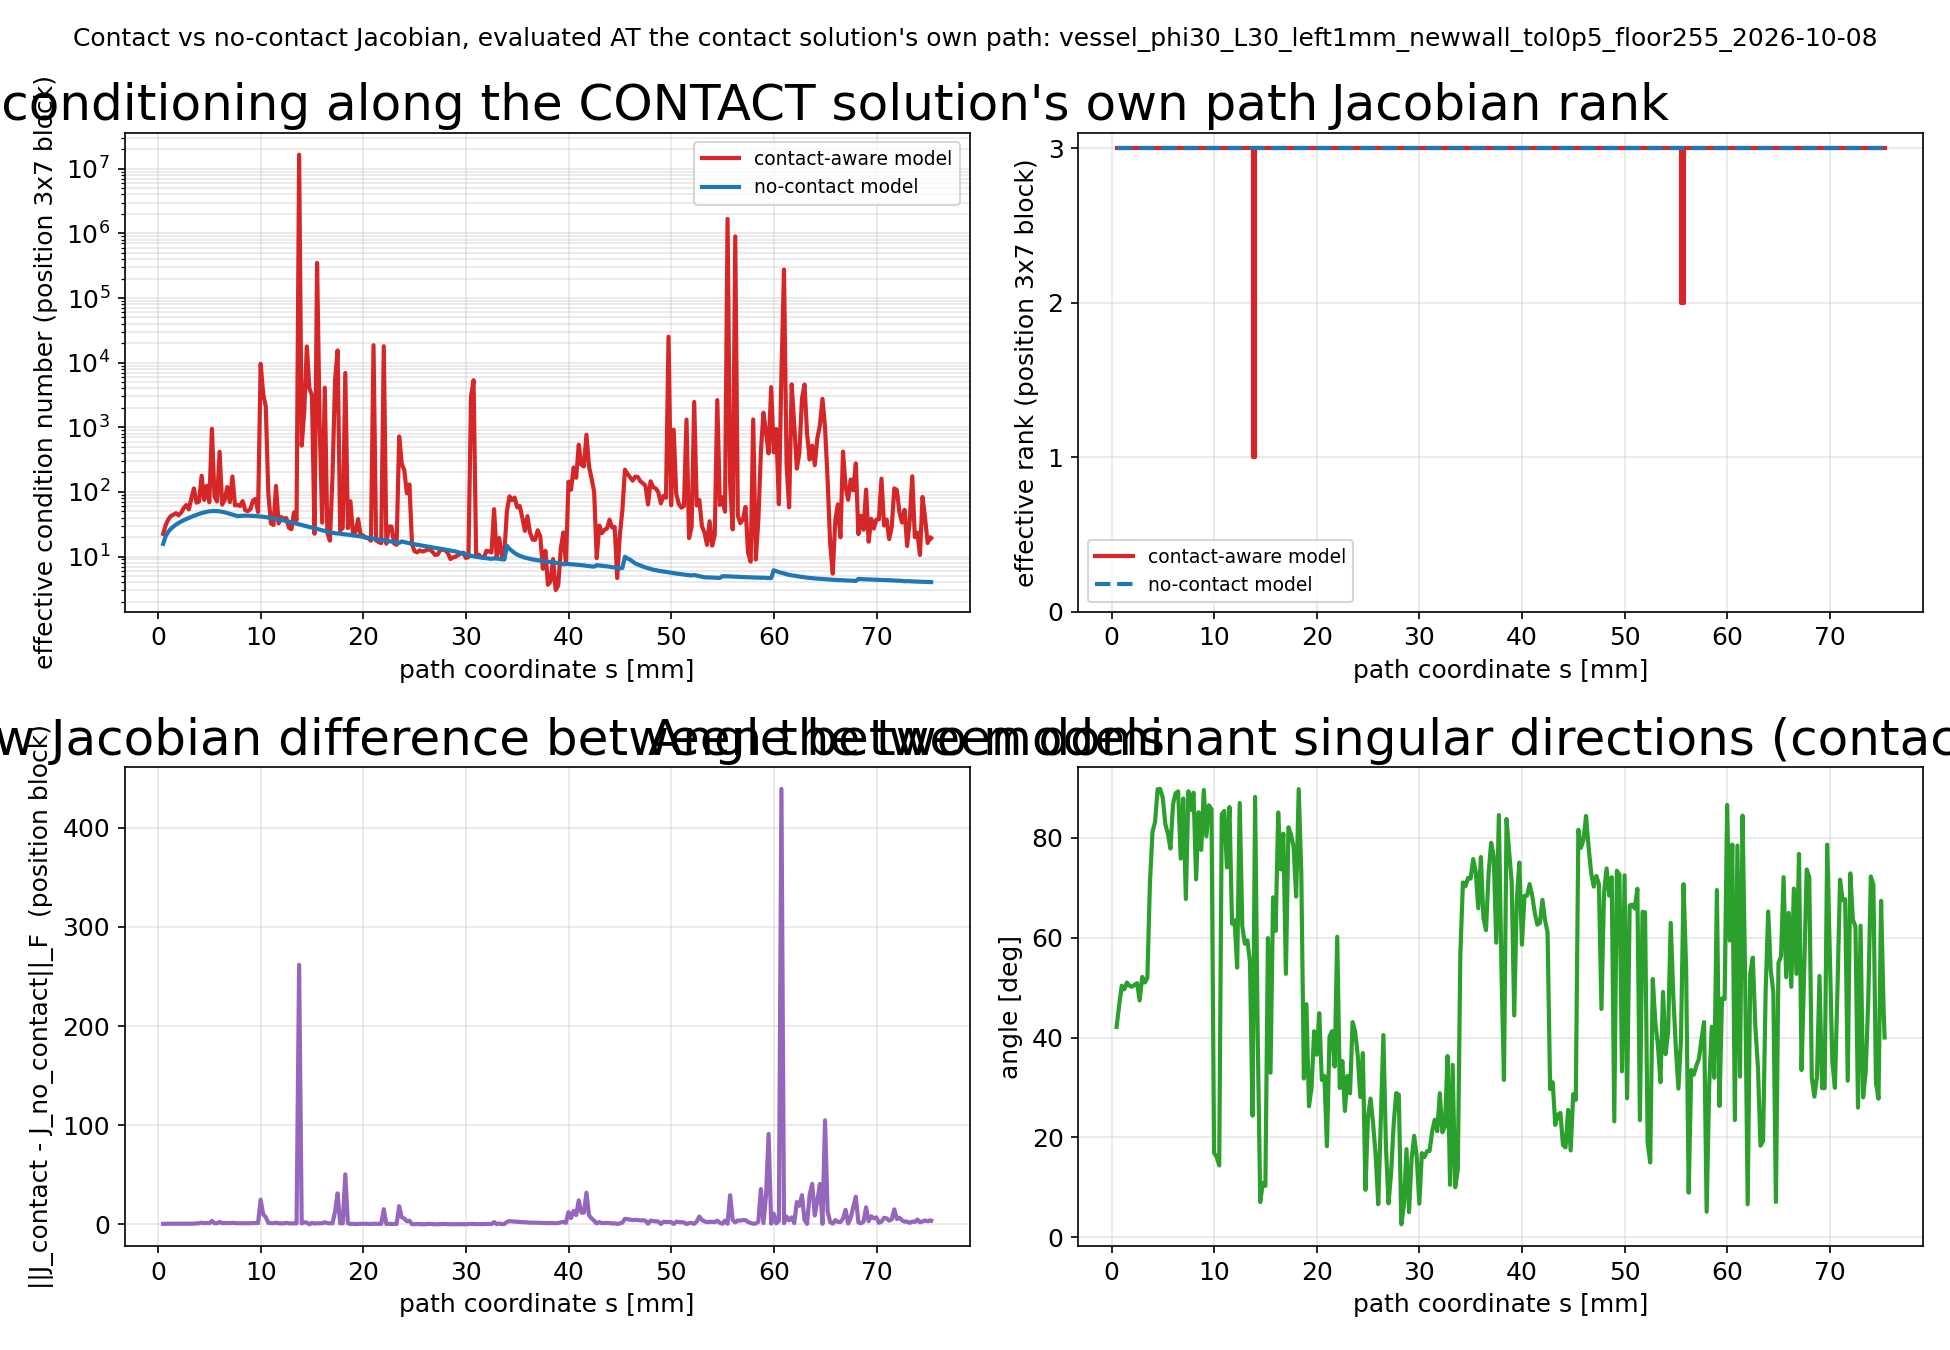

The data file committed next to this chart (first rows):
s_mm, cond_contact, cond_no_contact, rank_contact, rank_no_contact, frobenius_diff, dominant_direction_angle_deg, contact_active
0.4813, 22.39, 15.69, 3, 3, 0.6798, 42.12, False
0.7313, 30.69, 20.74, 3, 3, 0.7394, 46.42, False
0.9813, 37.47, 24.17, 3, 3, 0.7995, 50.38, False
1.231, 42.37, 26.84, 3, 3, 0.7882, 49.65, False
1.481, 44.34, 29.11, 3, 3, 0.8073, 51.01, False
1.731, 46.87, 31.13, 3, 3, 0.7985, 50.4, False
1.981, 43.41, 32.98, 3, 3, 0.7956, 50.18, False
2.231, 47.55, 34.72, 3, 3, 0.7984, 50.57, False
2.481, 56.01, 36.38, 3, 3, 0.8034, 50.89, False
2.731, 62.57, 37.97, 3, 3, 0.7514, 47.43, False
2.981, 53.53, 39.5, 3, 3, 0.8229, 52.16, False
3.231, 79.53, 41.05, 3, 3, 0.803, 51.03, False
3.481, 113, 42.6, 3, 3, 0.8273, 51.91, False
3.731, 68.04, 44.13, 3, 3, 1.128, 71, False
3.981, 70.97, 45.6, 3, 3, 1.266, 81.22, False
4.231, 177.8, 46.96, 3, 3, 1.841, 83.2, False
4.481, 75.17, 48.18, 3, 3, 1.323, 89.79, False
4.731, 124.2, 49.19, 3, 3, 1.559, 89.83, False
4.981, 69.04, 49.95, 3, 3, 1.323, 88.06, False
5.231, 946.2, 50.42, 3, 3, 3.658, 82.77, False
5.481, 85.52, 50.58, 3, 3, 1.263, 80.89, False
5.731, 70.96, 50.4, 3, 3, 1.224, 77.89, False
5.981, 417.5, 49.93, 3, 3, 2.523, 86.76, False
6.231, 63.52, 49.2, 3, 3, 1.312, 88.96, False
6.481, 75.49, 48.21, 3, 3, 1.464, 89.33, False
6.731, 118.9, 47.04, 3, 3, 1.451, 75.86, False
6.981, 69.39, 45.72, 3, 3, 1.391, 87.92, False
7.231, 172.9, 44.45, 3, 3, 1.741, 67.76, False
7.481, 61.79, 43.25, 3, 3, 1.333, 89.36, False
7.731, 62.77, 42.19, 3, 3, 1.303, 85.62, False
7.981, 60.38, 42.5, 3, 3, 1.315, 89.06, False
8.231, 71.98, 42.78, 3, 3, 1.216, 71.7, False
8.481, 51.89, 42.91, 3, 3, 1.344, 85.17, False
8.731, 50.44, 42.89, 3, 3, 1.2, 77.61, False
8.981, 54.09, 42.73, 3, 3, 1.304, 89.63, False
9.231, 73.06, 42.59, 3, 3, 1.416, 80.33, False
9.481, 77.82, 42.26, 3, 3, 1.503, 86.56, False
9.731, 48.76, 41.97, 3, 3, 1.42, 85.77, False
9.981, 9569, 41.59, 3, 3, 25.02, 16.88, False
10.23, 3264, 41.15, 3, 3, 10.23, 16.06, False
10.48, 2106, 40.67, 3, 3, 7.423, 14.35, False
10.73, 93.85, 40.11, 3, 3, 1.663, 84.76, False
10.98, 32.67, 39.51, 3, 3, 1.367, 85.42, False
11.23, 30.67, 38.87, 3, 3, 1.214, 74.1, False
11.48, 123.5, 38.2, 3, 3, 1.947, 86.2, False
11.73, 32.55, 37.51, 3, 3, 1.114, 62.82, False
11.98, 40.69, 36.78, 3, 3, 1.146, 63.51, False
12.23, 38.45, 36.03, 3, 3, 1.038, 54.01, False
12.48, 39.34, 35.27, 3, 3, 1.671, 87.02, False
12.73, 28, 34.51, 3, 3, 1.108, 62.35, False
12.98, 26.39, 33.75, 3, 3, 1.025, 58.81, False
13.23, 48.09, 32.99, 3, 3, 1.24, 59.46, False
13.48, 36.46, 32.24, 3, 3, 1.07, 55.09, False
13.73, 16520867, 31.49, 1, 3, 261.7, 24.33, False
13.98, 519.5, 30.74, 3, 3, 1.097, 88.23, False
14.23, 1729, 30.01, 3, 3, 2.214, 40.6, False
14.48, 17784, 29.3, 3, 3, 1.955, 7.012, False
14.73, 3990, 28.62, 3, 3, 0.207, 10.87, False
14.98, 3149, 27.95, 3, 3, 1.576, 10.27, False
15.23, 22.51, 27.3, 3, 3, 1.013, 59.92, False
... 241 more rows
